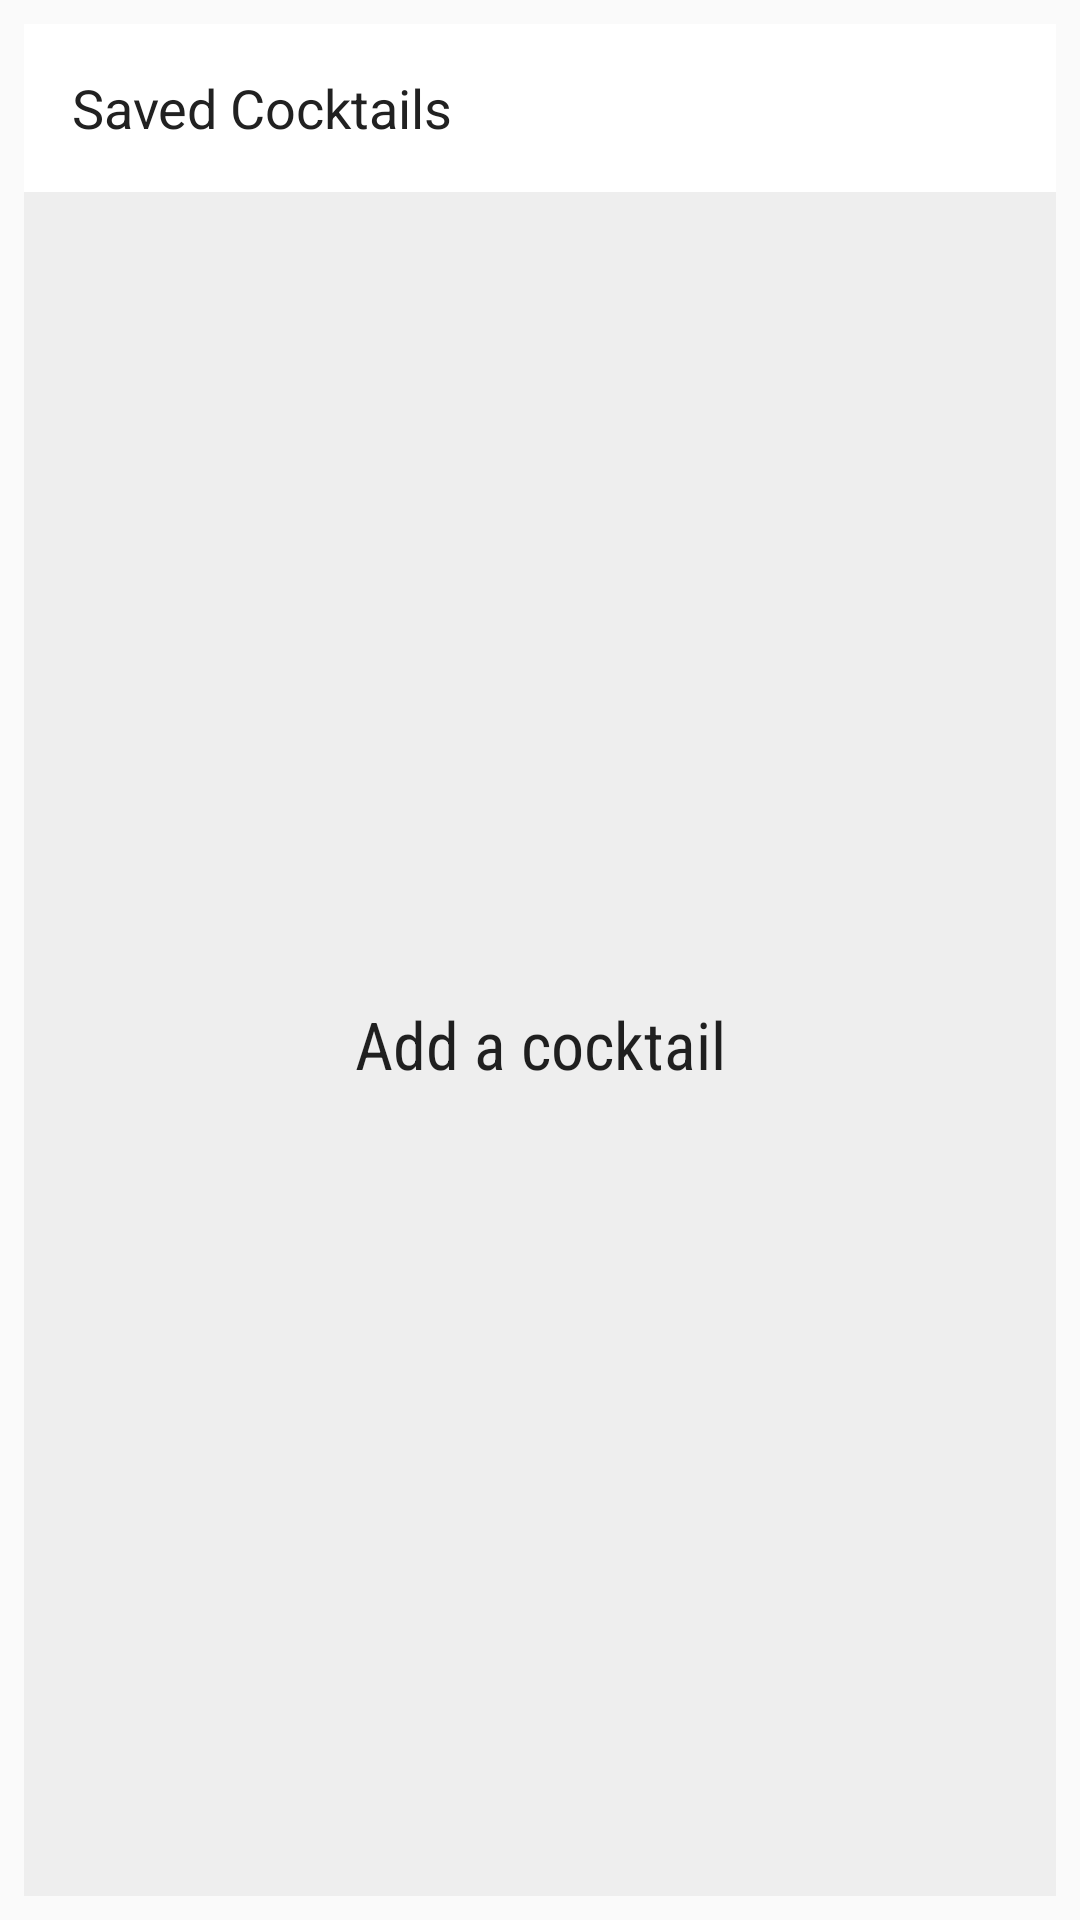

Write the Android layout XML for this screen, with the resource values it uses.
<!-- AndroidManifest.xml: application theme AppTheme -->
<!-- res/layout/widget_list.xml -->
<?xml version="1.0" encoding="utf-8"?>
<LinearLayout xmlns:android="http://schemas.android.com/apk/res/android"
    android:layout_width="match_parent"
    android:layout_height="match_parent"
    android:orientation="vertical"
    android:padding="@dimen/widget_margin">

    <FrameLayout
        android:id="@+id/widget"
        android:layout_width="match_parent"
        android:layout_height="@dimen/abc_action_bar_default_height_material"
        android:background="@color/colorPrimary">

        <TextView
            android:id="@+id/widget_saved_text"
            android:layout_width="match_parent"
            android:layout_height="match_parent"
            android:layout_marginStart="@dimen/abc_list_item_padding_horizontal_material"
            android:layout_marginLeft="@dimen/abc_list_item_padding_horizontal_material"
            android:gravity="center_vertical"
            android:text="@string/nav_item_saved_cocktails"
            android:textColor="@color/primary_text"
            android:textSize="18sp" />

    </FrameLayout>

    <FrameLayout
        android:layout_width="match_parent"
        android:layout_height="0dp"
        android:layout_weight="1"
        android:background="@color/material_gray_200">

        <ListView
            android:id="@+id/widget_list"
            android:layout_width="match_parent"
            android:layout_height="match_parent" />

        <TextView
            android:id="@+id/widget_empty"
            android:layout_width="match_parent"
            android:layout_height="match_parent"
            android:fontFamily="sans-serif-condensed"
            android:gravity="center"
            android:text="@string/widget_empty_saved_cocktails"
            android:textAppearance="?android:textAppearanceLarge" />
    </FrameLayout>

</LinearLayout>
<!-- resources referenced by this layout -->
<resources>
  <color name="colorPrimary">#FFFFFF</color>
  <color name="material_gray_200">#EEEEEE</color>
  <color name="primary_text">#212121</color>
  <dimen name="widget_margin">8dp</dimen>
  <string name="nav_item_saved_cocktails">Saved Cocktails</string>
  <string name="widget_empty_saved_cocktails">Add a cocktail</string>
  <style name="AppTheme" parent="Theme.AppCompat.DayNight.DarkActionBar">
          <item name="colorPrimary">@color/colorPrimary</item>
          <item name="colorPrimaryDark">@color/colorPrimaryDark</item>
          <item name="colorAccent">@color/colorAccent</item>
      </style>
  <color name="colorPrimaryDark">#E0E0E0</color>
  <color name="colorAccent">#011936</color>
</resources>
